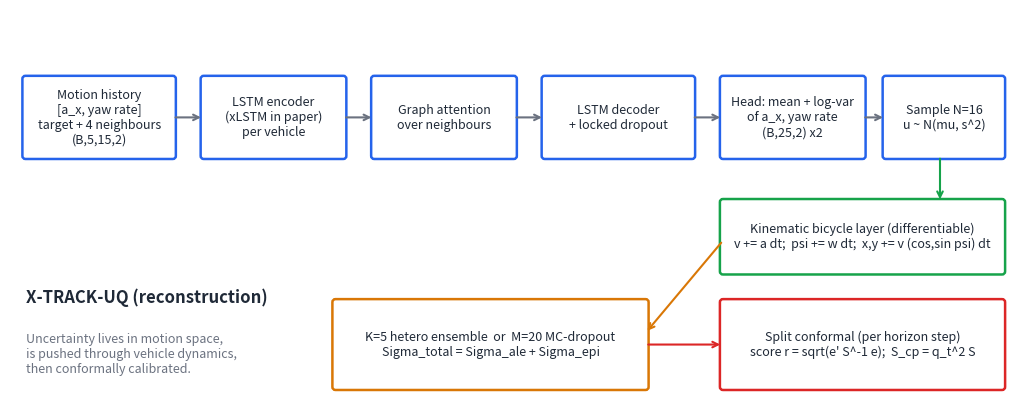

Write the Python code that produced this figure. (Note: this script raises an exception after producing the figure.)
"""Render assets/architecture.png (this repo's own diagram, not the paper's figure) and assets/results.png from metrics.json."""
import json, matplotlib; matplotlib.use("Agg"); import matplotlib.pyplot as plt
from matplotlib.patches import FancyBboxPatch
INK, MUTED, BLUE, RED, GREEN, AMB = "#1f2937", "#6b7280", "#2563eb", "#dc2626", "#16a34a", "#d97706"
def arch():
    fig, ax = plt.subplots(figsize=(13, 5.2)); ax.axis("off"); ax.set_xlim(0, 13); ax.set_ylim(0, 5.2)
    def box(x, y, w, h, t, c=BLUE):
        ax.add_patch(FancyBboxPatch((x, y), w, h, boxstyle="round,pad=0.04", fc="white", ec=c, lw=1.8)); ax.text(x + w / 2, y + h / 2, t, ha="center", va="center", fontsize=9, color=INK)
    def arr(x0, y0, x1, y1, c=MUTED): ax.annotate("", (x1, y1), (x0, y0), arrowprops=dict(arrowstyle="->", color=c, lw=1.5))
    box(0.2, 3.3, 1.9, 1.0, "Motion history\n[a_x, yaw rate]\ntarget + 4 neighbours\n(B,5,15,2)")
    box(2.5, 3.3, 1.8, 1.0, "LSTM encoder\n(xLSTM in paper)\nper vehicle")
    box(4.7, 3.3, 1.8, 1.0, "Graph attention\nover neighbours")
    box(6.9, 3.3, 1.9, 1.0, "LSTM decoder\n+ locked dropout")
    box(9.2, 3.3, 1.8, 1.0, "Head: mean + log-var\nof a_x, yaw rate\n(B,25,2) x2")
    box(11.3, 3.3, 1.5, 1.0, "Sample N=16\nu ~ N(mu, s^2)")
    for a, b in [(2.1, 2.5), (4.3, 4.7), (6.5, 6.9), (8.8, 9.2), (11.0, 11.3)]: arr(a, 3.8, b, 3.8)
    box(9.2, 1.8, 3.6, 0.9, "Kinematic bicycle layer (differentiable)\nv += a dt;  psi += w dt;  x,y += v (cos,sin psi) dt", GREEN)
    arr(12.0, 3.3, 12.0, 2.7, GREEN)
    box(4.2, 0.3, 4.0, 1.1, "K=5 hetero ensemble  or  M=20 MC-dropout\nSigma_total = Sigma_ale + Sigma_epi", AMB)
    arr(9.2, 2.2, 8.2, 1.0, AMB)
    box(9.2, 0.3, 3.6, 1.1, "Split conformal (per horizon step)\nscore r = sqrt(e' S^-1 e);  S_cp = q_t^2 S", RED)
    arr(8.2, 0.85, 9.2, 0.85, RED)
    ax.text(0.2, 1.4, "X-TRACK-UQ (reconstruction)", fontsize=12, color=INK, weight="bold"); ax.text(0.2, 1.0, "Uncertainty lives in motion space,\nis pushed through vehicle dynamics,\nthen conformally calibrated.", fontsize=9, color=MUTED, va="top")
    fig.savefig("assets/architecture.png", dpi=140, bbox_inches="tight", facecolor="white")
def results():
    m = json.load(open("metrics.json")); names = ["baseline", "mc_dropout", "deep_ensemble"]; lab = ["Baseline", "MC dropout", "Deep ensemble"]
    fig, (a, b) = plt.subplots(1, 2, figsize=(11, 4.2))
    a.bar(lab, [m[n]["ADE"] for n in names], color=[MUTED, AMB, BLUE]); a.set_title("ADE over 5 s (m, synthetic) - lower is better", fontsize=10, color=INK)
    for i, n in enumerate(names): a.text(i, m[n]["ADE"] + .03, f'{m[n]["ADE"]:.2f}', ha="center", fontsize=9)
    import numpy as np; x = np.arange(3)
    b.bar(x - .2, [100 * m[n]["coverage_raw"] for n in names], .4, color=RED, label="raw 95% region"); b.bar(x + .2, [100 * m[n]["coverage_cp"] for n in names], .4, color=BLUE, label="conformal 95%")
    b.axhline(95, color=INK, ls="--", lw=1); b.set_ylim(80, 100); b.set_xticks(x, lab); b.legend(fontsize=8, loc="upper left"); b.set_title("Empirical coverage (%) - target 95", fontsize=10, color=INK)
    for A in (a, b): A.spines[["top", "right"]].set_visible(False)
    fig.text(0.5, -0.02, "Synthetic data from this repo - not highD, not the paper's numbers.", ha="center", fontsize=8, color=MUTED)
    fig.savefig("assets/results.png", dpi=140, bbox_inches="tight", facecolor="white")
if __name__ == "__main__": arch(); results()
